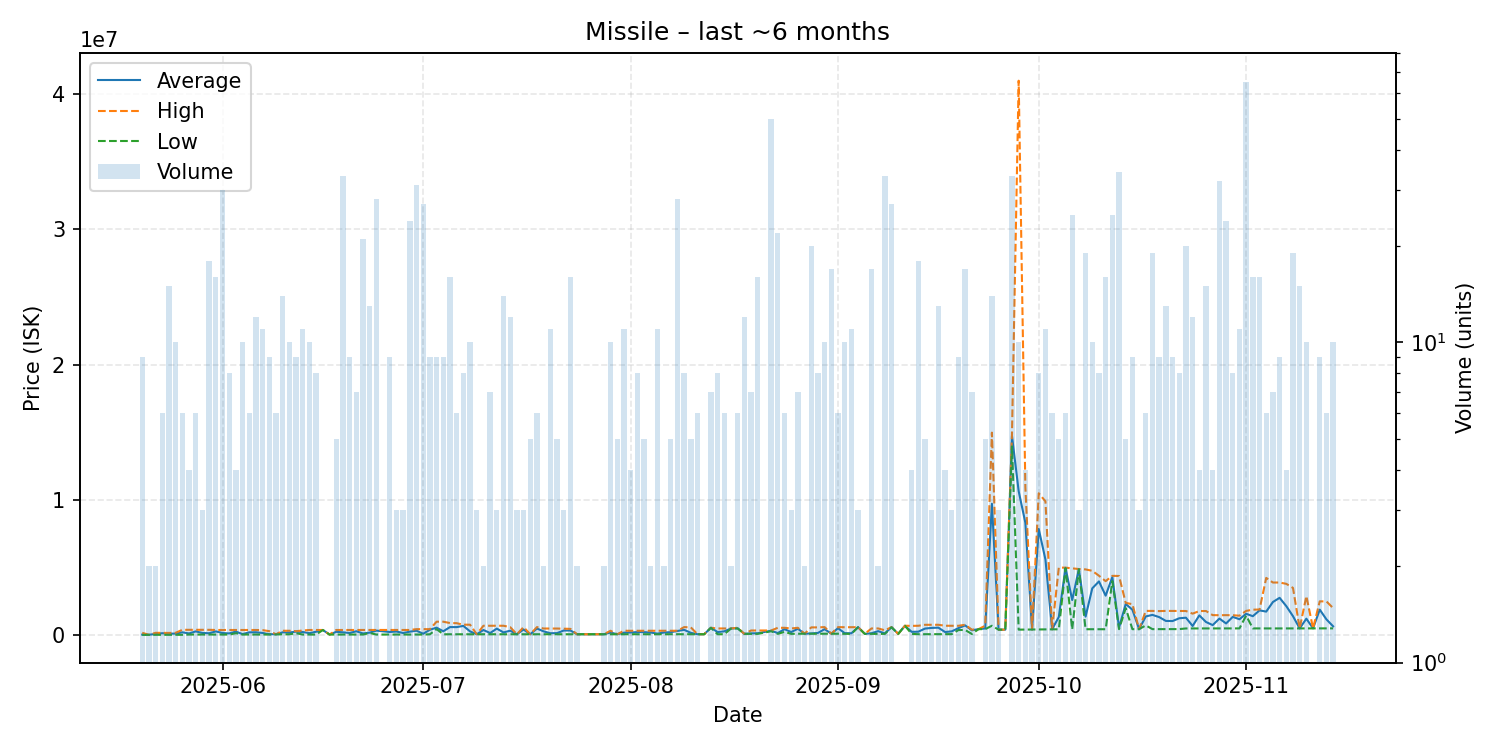

Values plotted in this chart, from the file beside it:
date, average, highest, lowest, order_count, volume
2025-05-20, 42633, 179700, 25500, 9, 9
2025-05-21, 30000, 30000, 30000, 2, 2
2025-05-22, 103950, 177900, 30000, 2, 2
2025-05-23, 146650, 170000, 30000, 5, 6
2025-05-24, 114080, 170000, 30200, 9, 15
2025-05-25, 119420, 179850, 30200, 8, 10
2025-05-26, 214933, 400000, 30200, 6, 6
2025-05-27, 132555, 400000, 50010, 4, 4
2025-05-28, 283253, 399900, 50010, 6, 6
2025-05-29, 166607, 399800, 50010, 2, 3
2025-05-30, 145809, 399700, 50010, 10, 18
2025-05-31, 281613, 386900, 50020, 6, 16
2025-06-01, 161853, 386900, 50030, 19, 30
2025-06-02, 134244, 386900, 50025, 6, 8
2025-06-03, 265032, 380000, 150065, 4, 4
2025-06-04, 83024, 380000, 50030, 4, 10
2025-06-05, 212310, 386900, 50020, 6, 6
2025-06-06, 218315, 386900, 50030, 6, 12
2025-06-07, 165928, 375000, 50030, 11, 11
2025-06-08, 77810, 300000, 50040, 5, 9
2025-06-09, 69673, 72000, 60000, 4, 6
2025-06-10, 214301, 330000, 70040, 11, 14
2025-06-11, 198000, 330000, 70000, 6, 10
2025-06-12, 266682, 300000, 150070, 5, 9
2025-06-13, 236442, 348900, 50040, 9, 11
2025-06-14, 151095, 386900, 50050, 8, 10
2025-06-15, 260244, 386000, 50050, 7, 8
2025-06-16, 386900, 386900, 386900, 1, 1
2025-06-17, 50070, 50070, 50070, 1, 1
2025-06-18, 250808, 386900, 50070, 5, 5
2025-06-19, 214036, 388700, 50070, 7, 33
2025-06-20, 162936, 388700, 50050, 9, 9
2025-06-21, 291943, 388700, 50050, 6, 7
2025-06-22, 130681, 388700, 50050, 10, 21
2025-06-23, 192250, 388700, 169000, 8, 13
2025-06-24, 340318, 388700, 50050, 11, 28
2025-06-26, 238176, 388700, 50070, 6, 9
2025-06-27, 273927, 385850, 50080, 3, 3
2025-06-28, 162720, 388000, 50080, 2, 3
2025-06-29, 263651, 388700, 50080, 12, 24
2025-06-30, 332295, 448000, 50100, 11, 31
2025-07-01, 110485, 447500, 50100, 15, 27
2025-07-02, 406891, 449000, 70020, 7, 9
2025-07-03, 559773, 1000000, 448950, 7, 9
2025-07-04, 291071, 999700, 70040, 6, 9
2025-07-05, 600731, 899000, 70045, 12, 16
2025-07-06, 599403, 889100, 70060, 5, 6
2025-07-07, 688885, 779000, 70080, 4, 8
2025-07-08, 282359, 777500, 70100, 7, 10
2025-07-09, 71107, 71110, 71100, 2, 3
2025-07-10, 385470, 699800, 71140, 2, 2
2025-07-11, 160864, 698900, 71195, 6, 7
2025-07-12, 489707, 698950, 71220, 3, 3
2025-07-13, 205859, 699600, 71250, 8, 14
2025-07-14, 335575, 599900, 71250, 7, 12
2025-07-15, 71267, 71270, 71260, 2, 3
2025-07-16, 423700, 599900, 71300, 2, 3
2025-07-17, 71330, 71330, 71330, 4, 5
2025-07-18, 495142, 599900, 71350, 5, 6
2025-07-19, 283135, 494900, 71370, 2, 2
... 116 more rows
